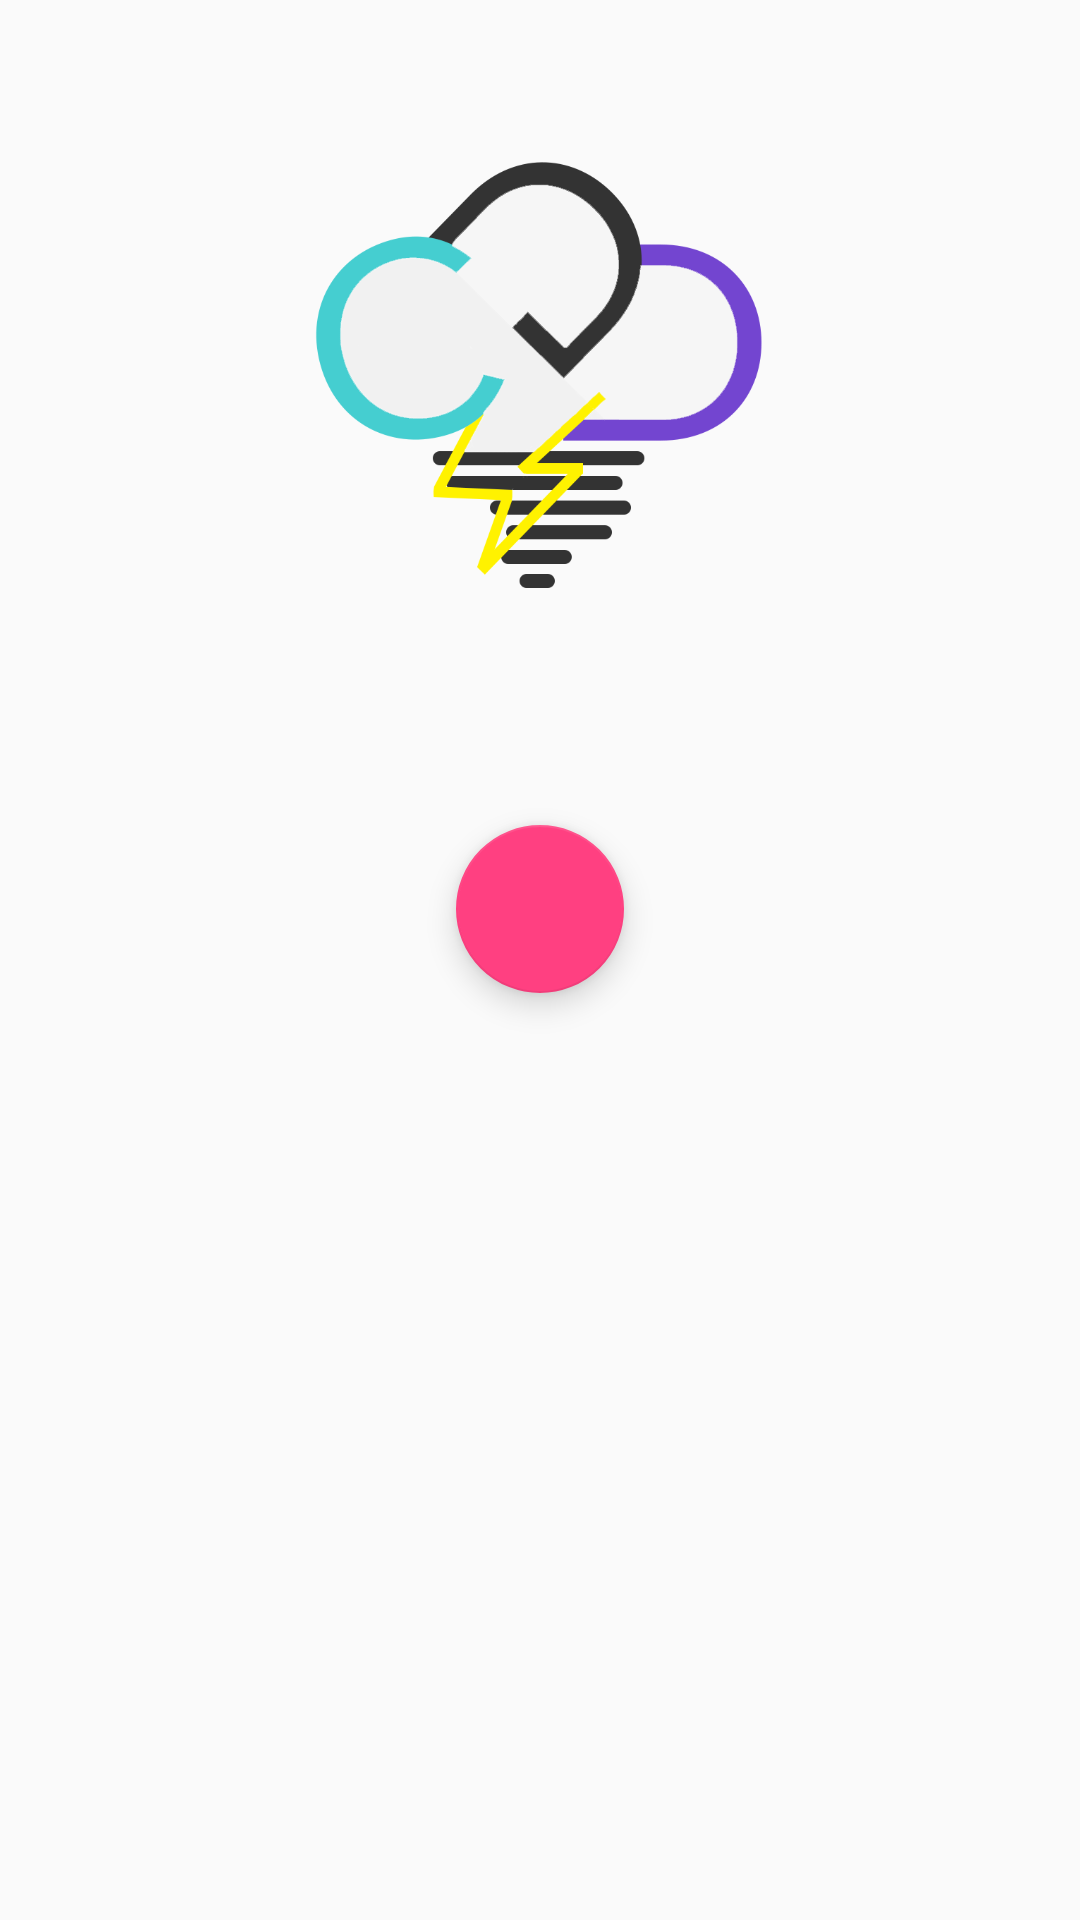

Reconstruct the res/layout file that produces this screen, plus the resources it refers to.
<!-- AndroidManifest.xml: activity theme AppTheme.NoActionBar -->
<!-- res/layout/activity_spin.xml -->
<?xml version="1.0" encoding="utf-8"?>
<android.support.design.widget.CoordinatorLayout xmlns:android="http://schemas.android.com/apk/res/android"
    xmlns:app="http://schemas.android.com/apk/res-auto"
    xmlns:tools="http://schemas.android.com/tools"
    android:layout_width="match_parent"
    android:layout_height="match_parent"
    android:fitsSystemWindows="true"
    tools:context="crappydayproductions.com.spin_2.SpinActivity">

    <include layout="@layout/content_spin" />
    <android.support.v7.widget.Toolbar
        android:id="@+id/toolbar2"
        android:layout_width="match_parent"
        android:layout_height="?attr/actionBarSize"
        android:background="#00FFFFFF"
        app:layout_scrollFlags="scroll|enterAlways"
        app:popupTheme="@style/AppTheme.PopupOverlay">

    </android.support.v7.widget.Toolbar>

</android.support.design.widget.CoordinatorLayout>
<!-- res/layout/content_spin.xml (included above) -->
<?xml version="1.0" encoding="utf-8"?>
<RelativeLayout xmlns:android="http://schemas.android.com/apk/res/android"
    xmlns:app="http://schemas.android.com/apk/res-auto"
    xmlns:tools="http://schemas.android.com/tools"
    android:layout_width="match_parent"
    android:layout_height="match_parent"
    app:layout_behavior="@string/appbar_scrolling_view_behavior"
    tools:context="crappydayproductions.com.spin_2.SpinActivity"
    tools:showIn="@layout/activity_spin">



    <LinearLayout xmlns:android="http://schemas.android.com/apk/res/android"
        xmlns:tools="http://schemas.android.com/tools"
        android:layout_width="fill_parent"
        android:layout_height="fill_parent"
        tools:context="crappydayproductions.com.spin_2.StartScreen"
        android:orientation="vertical">

        
        <ImageView
            android:layout_width="150dp"
            android:layout_height="150dp"
            android:id="@+id/logo"
            android:layout_gravity="top|center"
            android:layout_marginTop="50dp"
            android:src="@drawable/logo" />

        <android.support.design.widget.FloatingActionButton
            android:id="@+id/fab"
            android:layout_width="wrap_content"
            android:layout_height="wrap_content"
            android:layout_gravity="center"
            android:layout_marginTop="75dp" />

        <TextView
            android:layout_width="wrap_content"
            android:layout_height="50dp"
            android:textAppearance="?android:attr/textAppearanceLarge"
            android:id="@+id/turn_tag"
            android:layout_gravity="center_horizontal"
            android:layout_marginTop="50dp" />

        <TextView
            android:layout_width="wrap_content"
            android:layout_height="50dp"
            android:textAppearance="?android:attr/textAppearanceLarge"
            android:id="@+id/rpm_tag"
            android:layout_gravity="center_horizontal" />


    </LinearLayout>

</RelativeLayout>
<!-- resources referenced by this layout -->
<resources>
  <!-- drawable logo: png bitmap (drawable, 47756 bytes) -->
  <style name="AppTheme.PopupOverlay" parent="ThemeOverlay.AppCompat.Light" />
  <style name="AppTheme.NoActionBar">
          <item name="windowActionBar">false</item>
          <item name="windowNoTitle">true</item>
      </style>
</resources>
